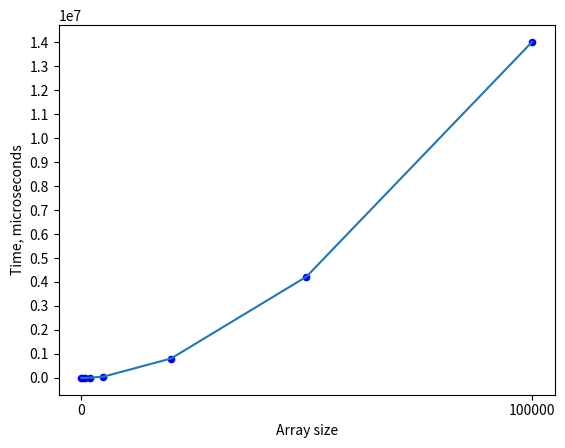

Reproduce this figure in Python.
import matplotlib.pyplot as plt
import numpy as np

x = [100, 500, 1000, 2000, 5000, 20000, 50000, 100000]
y = [24, 470, 2236, 10693, 51082, 808549, 4219535, 14004219]

plt.xticks(np.arange(0, 600000, step = 100000))
plt.yticks(np.arange(0, 15000000, step = 1000000))

plt.scatter(x, y, s=20, c='b')
plt.plot(x,y)

plt.xlabel('Array size')
plt.ylabel('Time, microseconds')
plt.show()
